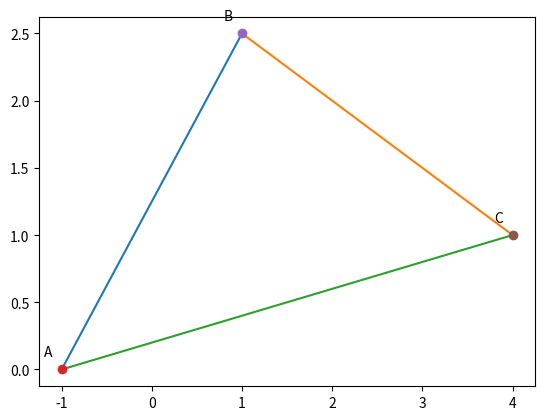

Write the Python code that produced this figure.
import numpy as np
import matplotlib.pyplot as plt


def line_seg(x1, y1, x2, y2):
	a = y1-y2
	b = x2-x1
	c = x1*y2-x2*y1
	return a, b, c 


x1 = -1
y1 = 0
x2 = 1
y2 = 2.5
x3 = 4
y3 = 1


a1, b1, c1 = line_seg(x1, y1, x2, y2) #AB
a2, b2, c2 = line_seg(x2, y2, x3, y3) #BC
a3, b3, c3 = line_seg(x3, y3, x1, y1) #CA

ABx = np.linspace(x1,x2,50)
ABy = -a1/b1*ABx-c1/b1
BCx = np.linspace(x2,x3,50)
BCy = -a2/b2*BCx-c2/b2
CAx = np.linspace(x3,x1,50)
CAy = -a3/b3*CAx-c3/b3

plt.plot(ABx,ABy)
plt.plot(BCx,BCy)
plt.plot(CAx,CAy)

plt.plot(x1,y1,'o')#A
plt.text(x1-0.2,y1+0.1,'A')#A
plt.plot(x2,y2,'o')#B
plt.text(x2-0.2,y2+0.1,'B')#B
plt.plot(x3,y3,'o')#C
plt.text(x3-0.2,y3+0.1,'C')#C


##ellipse
#t = np.linspace(-np.pi,np.pi,100)
#p = 2*np.sqrt(3)
#q = 4
#x = p*np.cos(t)
#y = q*np.sin(t)
#e = np.sqrt(1 - (p/q)**2)

#plt.plot(x,y)
#plt.grid()
#plt.axis('equal')
#plt.plot(0,q*e,'o')
#plt.plot(0,-q*e,'o')
#plt.text(0,(q*e)-0.6,'F1')
#plt.text(0,(-q*e)+0.2,'F2')

##hyperbola
#b = 2
#a = np.sqrt(5)

#x = np.linspace(-4,4,100)
#y1 = b*np.sqrt((x/a)**2 + 1)
#y2 = -b*np.sqrt((x/a)**2 + 1)

#plt.plot(x,y1)
#plt.plot(x,y2)
#plt.plot(np.sqrt(5),2*np.sqrt(2),'o')
#plt.plot(np.sqrt(10),2*np.sqrt(3),'o')
#plt.plot(5,2*np.sqrt(3),'o')
#plt.text(np.sqrt(5),2*np.sqrt(2)-0.55,'A')
#plt.text(np.sqrt(10)+0.2,2*np.sqrt(3)-0.2,'B')
#plt.text(5+0.2,2*np.sqrt(3)-0.2,'C')
#plt.savefig('problem 24.eps',format = 'eps')
plt.show()
